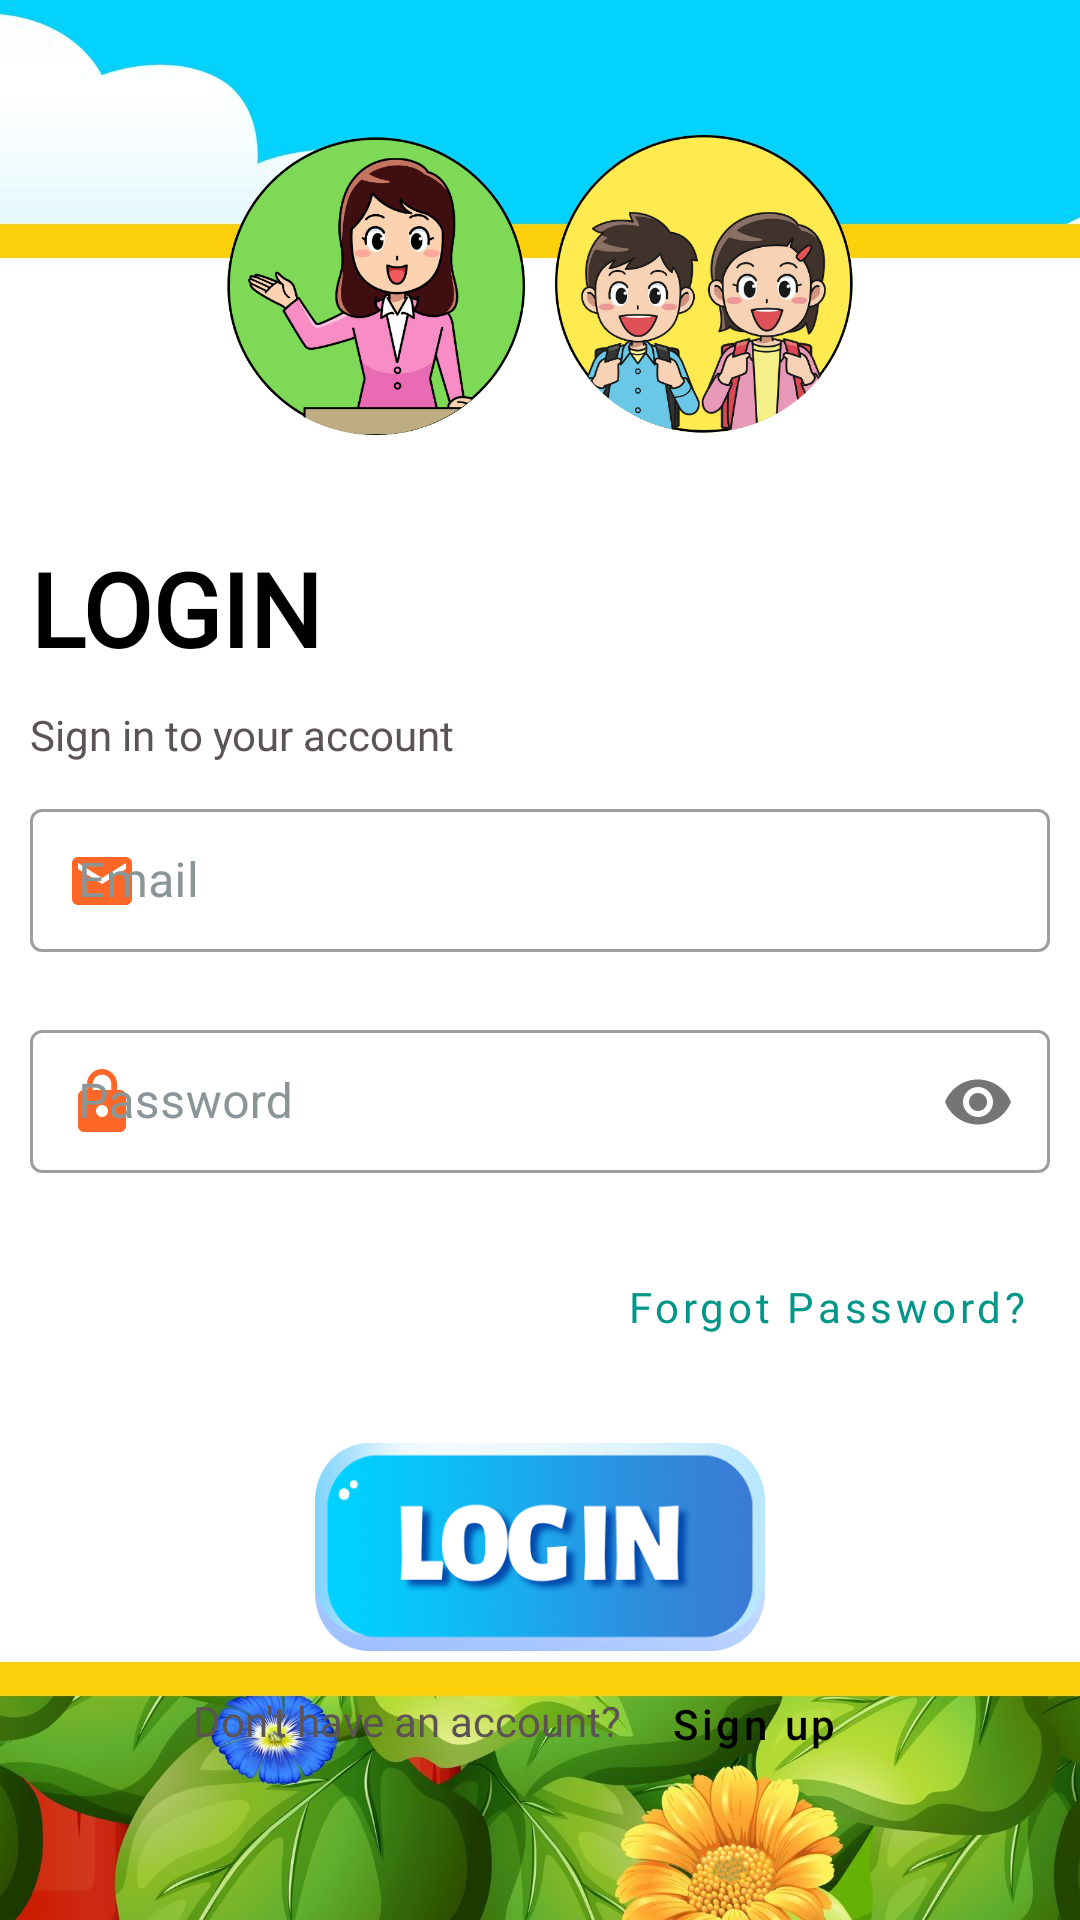

Write the Android layout XML for this screen, with the resource values it uses.
<!-- AndroidManifest.xml: application theme Theme.IKidsv2 -->
<!-- res/layout/activity_login.xml -->
<?xml version="1.0" encoding="utf-8"?>
<LinearLayout xmlns:android="http://schemas.android.com/apk/res/android"
    xmlns:app="http://schemas.android.com/apk/res-auto"
    xmlns:tools="http://schemas.android.com/tools"
    android:layout_width="match_parent"
    android:layout_height="match_parent"
    android:orientation="vertical"
    android:background="@drawable/background3"
    tools:context=".auth.LoginActivity">
    <LinearLayout
        android:layout_width="match_parent"
        android:layout_height="wrap_content"
        android:orientation="horizontal"
        android:gravity="center"
        android:layout_marginTop="40dp">
        <ImageView
            android:layout_width="100dp"
            android:layout_height="100dp"
            android:layout_margin="5dp"
            app:srcCompat="@drawable/teacher_icon"
            android:contentDescription="Teacher" />
        <ImageView
            android:layout_width="100dp"
            android:layout_height="100dp"
            android:layout_margin="5dp"
            app:srcCompat="@drawable/learner_icon"
            android:contentDescription="Learner" />
    </LinearLayout>
    <LinearLayout
        android:layout_width="match_parent"
        android:layout_height="wrap_content"
        android:orientation="vertical"
        android:layout_marginTop="20dp"
        android:padding="10dp">

        <TextView
            android:id="@+id/login_account"
            android:layout_width="wrap_content"
            android:layout_height="wrap_content"
            android:textColor="#000000"
            android:textSize="34sp"
            android:textStyle="bold"
            android:fontFamily="@font/alata"
            android:text="LOGIN" />
        <TextView
            android:id="@+id/sign_in_to_your_account"
            android:layout_width="wrap_content"
            android:layout_height="wrap_content"
            android:fontFamily="@font/alata"
            android:layout_marginVertical="10dp"
            android:text="Sign in to your account"
            android:textColor="#5C5454"
            android:layout_marginBottom="10dp"
            android:textSize="14sp" />

            <com.google.android.material.textfield.TextInputLayout
                android:layout_width="match_parent"
                android:id="@+id/inputEmail"
                android:layout_height="wrap_content"
                style="@style/Widget.MaterialComponents.TextInputLayout.OutlinedBox.Dense"
                android:hint="Email"
                android:textColorHint="#8A9597"
                app:endIconMode="clear_text"
                app:endIconTint="#151515"
                app:errorEnabled="true"
                app:helperTextEnabled="true"
                app:iconSize="24dp"
                app:startIconTint="#FF6729"
                app:startIconDrawable="@drawable/ic_baseline_email_24">
                <com.google.android.material.textfield.TextInputEditText
                    android:id="@+id/edtEmail"
                    android:layout_width="match_parent"
                    android:layout_height="wrap_content"
                    android:ellipsize="end"
                    android:inputType="textEmailAddress">
                </com.google.android.material.textfield.TextInputEditText>
            </com.google.android.material.textfield.TextInputLayout>
        <com.google.android.material.textfield.TextInputLayout
            android:layout_width="match_parent"
            android:layout_height="wrap_content"
            style="@style/Widget.MaterialComponents.TextInputLayout.OutlinedBox.Dense"
            android:hint="@string/password"
            android:textColorHint="#8A9597"
            app:passwordToggleEnabled="true"
            app:endIconTint="#151515"
            app:errorEnabled="true"
            app:helperTextEnabled="true"
            android:id="@+id/inputPassword"
            app:iconSize="24dp"
            app:startIconTint="#FF6729"
            app:startIconDrawable="@drawable/ic_baseline_lock_24">
            <com.google.android.material.textfield.TextInputEditText
                android:layout_width="match_parent"
                android:layout_height="wrap_content"
                android:id="@+id/edtPassword"
                android:ellipsize="end"
                android:inputType="textPassword">
            </com.google.android.material.textfield.TextInputEditText>
        </com.google.android.material.textfield.TextInputLayout>
        <Button
            android:id="@+id/buttonForgotPassword"
            android:layout_width="wrap_content"
            android:layout_height="wrap_content"
            android:layout_gravity="end"
            android:textSize="14sp"
            android:textStyle="normal"
            android:fontFamily="@font/alata"
            android:textAllCaps="false"
            style="@style/Widget.MaterialComponents.Button.TextButton"
            android:text="@string/forgot_password"
            android:textColor="#009688"/>

        <TextView
            android:id="@+id/resetpassword"
            android:layout_width="wrap_content"
            android:layout_height="wrap_content"
            android:layout_marginTop="2dp"
            android:layout_gravity="end"
            />
        <ImageButton
            android:id="@+id/buttonLogin"
            android:layout_width="150dp"
            android:layout_height="70dp"
            android:layout_gravity="center"
            android:background="@drawable/login" />
        <LinearLayout
            android:layout_width="match_parent"
            android:layout_height="wrap_content"
            android:orientation="horizontal"
            android:gravity="center">

            <TextView
                android:id="@+id/subtext"
                android:layout_width="wrap_content"
                android:layout_height="21dp"
                android:fontFamily="@font/alata"
                android:text="@string/don_t_have_an_account"
                android:textColor="#5C5454"
                android:textSize="14sp" />
            <Button
                android:layout_width="wrap_content"
                android:layout_height="wrap_content"
                android:text="@string/sign_up"
                android:id="@+id/buttonSignUp"
                android:textColor="@color/black"
                android:textAllCaps="false"
                style="@style/Widget.MaterialComponents.Button.TextButton"/>
        </LinearLayout>
    </LinearLayout>
</LinearLayout>
<!-- resources referenced by this layout -->
<resources>
  <!-- drawable background3: jpg bitmap (drawable-v24, 75133 bytes) -->
  <!-- drawable ic_baseline_email_24 (drawable) -->
  <vector android:height="24dp" android:tint="#FF6729"
      android:viewportHeight="24" android:viewportWidth="24"
      android:width="24dp" xmlns:android="http://schemas.android.com/apk/res/android">
      <path android:fillColor="@android:color/white" android:pathData="M20,4L4,4c-1.1,0 -1.99,0.9 -1.99,2L2,18c0,1.1 0.9,2 2,2h16c1.1,0 2,-0.9 2,-2L22,6c0,-1.1 -0.9,-2 -2,-2zM20,8l-8,5 -8,-5L4,6l8,5 8,-5v2z"/>
  </vector>
  <!-- drawable ic_baseline_lock_24 (drawable) -->
  <vector android:height="24dp" android:tint="#FF6729"
      android:viewportHeight="24" android:viewportWidth="24"
      android:width="24dp" xmlns:android="http://schemas.android.com/apk/res/android">
      <path android:fillColor="@android:color/white" android:pathData="M18,8h-1L17,6c0,-2.76 -2.24,-5 -5,-5S7,3.24 7,6v2L6,8c-1.1,0 -2,0.9 -2,2v10c0,1.1 0.9,2 2,2h12c1.1,0 2,-0.9 2,-2L20,10c0,-1.1 -0.9,-2 -2,-2zM12,17c-1.1,0 -2,-0.9 -2,-2s0.9,-2 2,-2 2,0.9 2,2 -0.9,2 -2,2zM15.1,8L8.9,8L8.9,6c0,-1.71 1.39,-3.1 3.1,-3.1 1.71,0 3.1,1.39 3.1,3.1v2z"/>
  </vector>
  <!-- drawable learner_icon: png bitmap (drawable-v24, 150811 bytes) -->
  <!-- drawable login: png bitmap (drawable-v24, 55376 bytes) -->
  <!-- drawable teacher_icon: png bitmap (drawable-v24, 98134 bytes) -->
  <string name="don_t_have_an_account">Don\'t have an account?</string>
  <string name="forgot_password">Forgot Password?</string>
  <string name="password">Password</string>
  <string name="sign_up">Sign up</string>
  <style name="Theme.IKidsv2" parent="Theme.MaterialComponents.Light.NoActionBar">
          
          <item name="colorPrimary">@color/purple_500</item>
          <item name="colorPrimaryVariant">@color/purple_700</item>
          <item name="colorOnPrimary">@color/white</item>
          
          <item name="colorSecondary">@color/teal_200</item>
          <item name="colorSecondaryVariant">@color/teal_700</item>
          <item name="colorOnSecondary">@color/black</item>
          
          <item name="android:statusBarColor" tools:targetApi="l">?attr/colorPrimaryVariant</item>
          
      </style>
  <!-- not gathered from this repository: default colours our renderer supplied (Android Studio template values) -->
  <color name="purple_500">#FF6200EE</color>
  <color name="purple_700">#FF3700B3</color>
  <color name="teal_200">#FF03DAC5</color>
  <color name="teal_700">#FF018786</color>
  <color name="black">#FF000000</color>
  <color name="white">#FFFFFFFF</color>
</resources>
